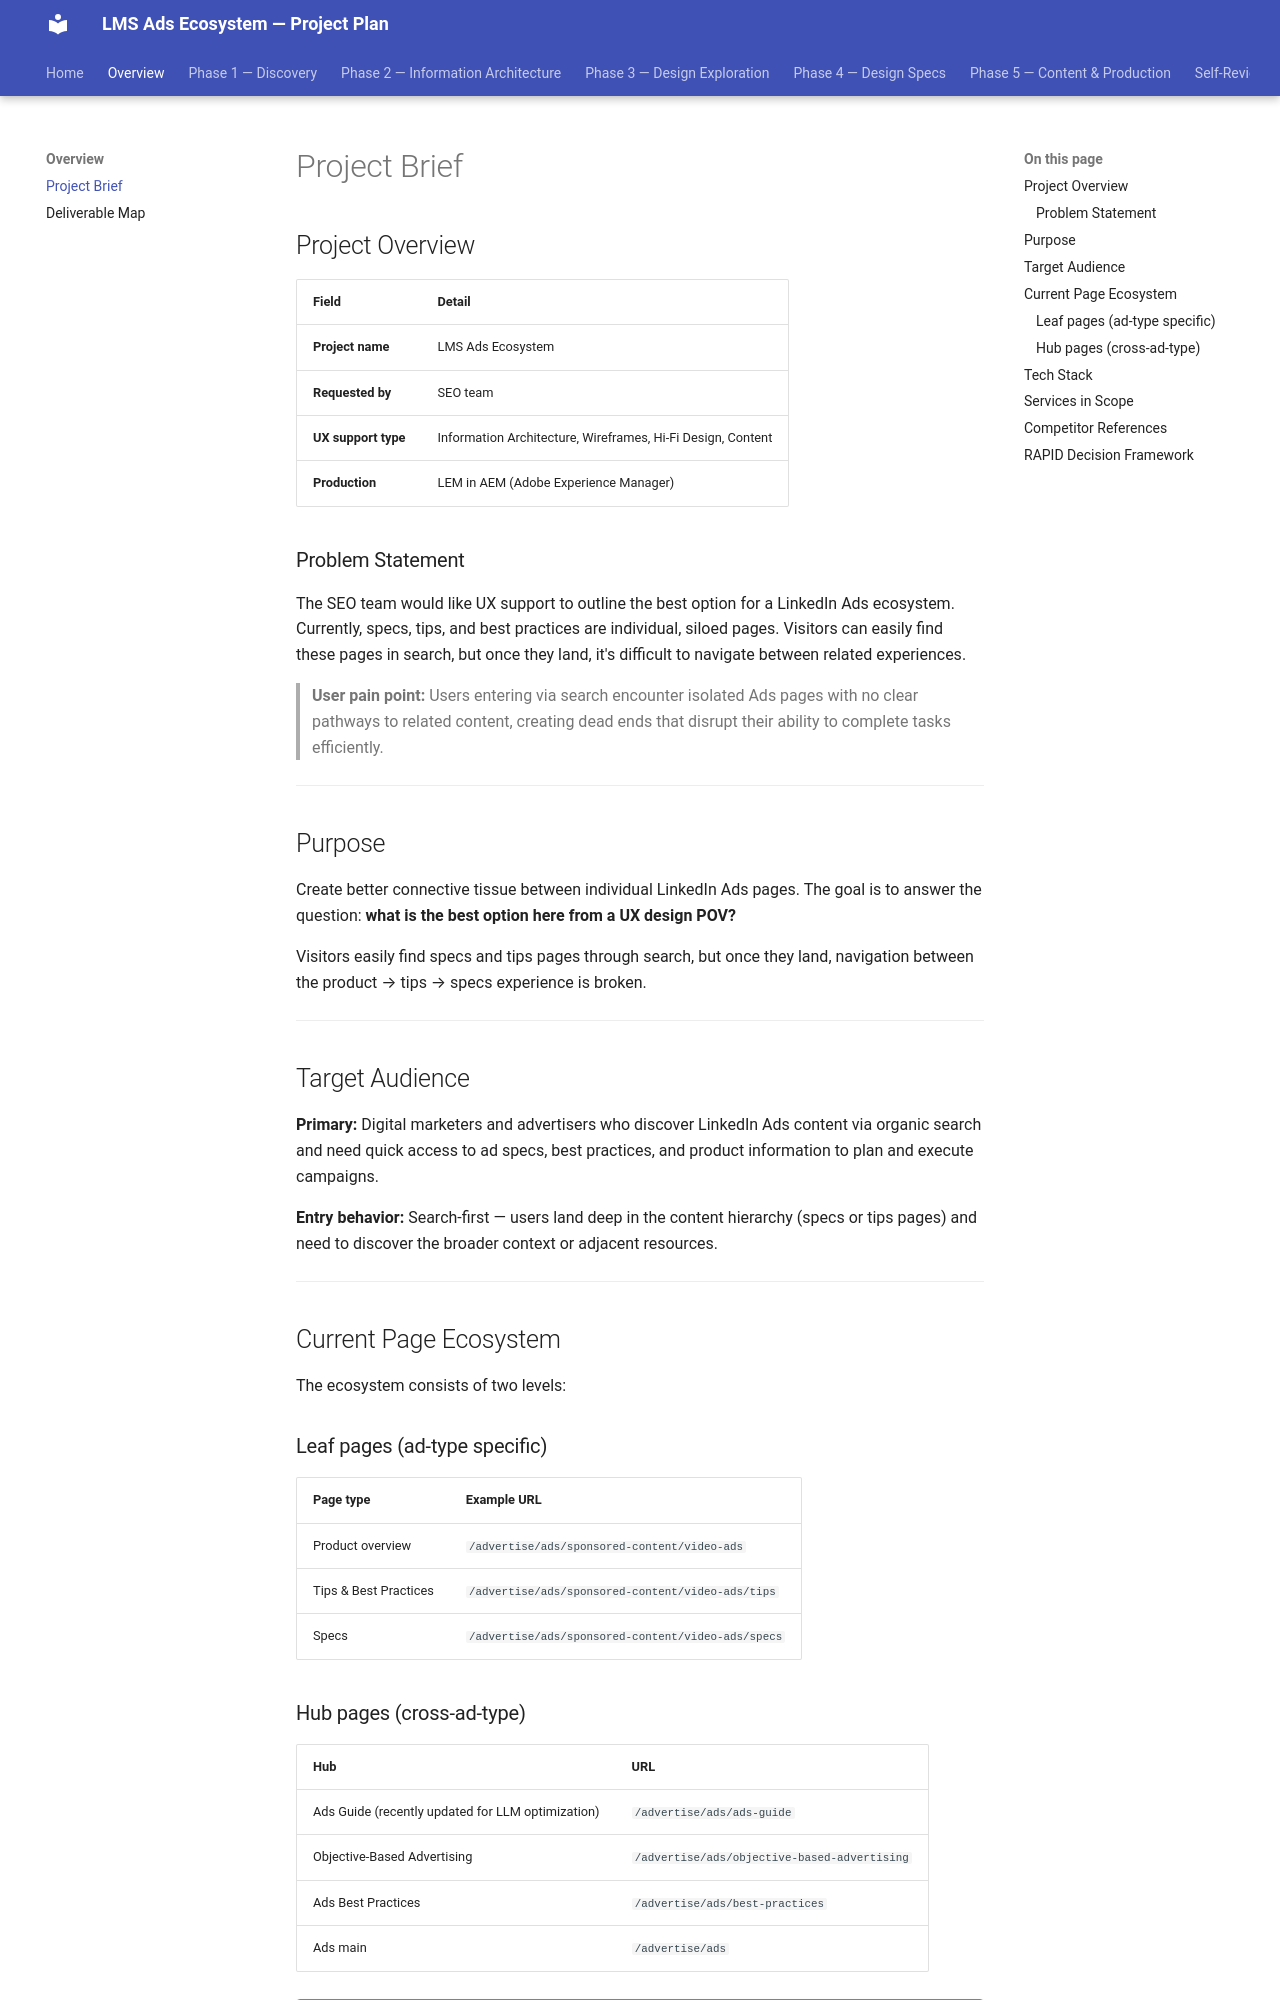

repository: anneayoon-ops/LMS-test · page: overview/index.html · generator: mkdocs

# Project Brief

## Project Overview

| Field | Detail |
|-------|--------|
| **Project name** | LMS Ads Ecosystem |
| **Requested by** | SEO team |
| **UX support type** | Information Architecture, Wireframes, Hi-Fi Design, Content |
| **Production** | LEM in AEM (Adobe Experience Manager) |

### Problem Statement

The SEO team would like UX support to outline the best option for a LinkedIn Ads ecosystem. Currently, specs, tips, and best practices are individual, siloed pages. Visitors can easily find these pages in search, but once they land, it's difficult to navigate between related experiences.

> **User pain point:** Users entering via search encounter isolated Ads pages with no clear pathways to related content, creating dead ends that disrupt their ability to complete tasks efficiently.

---

## Purpose

Create better connective tissue between individual LinkedIn Ads pages. The goal is to answer the question: **what is the best option here from a UX design POV?**

Visitors easily find specs and tips pages through search, but once they land, navigation between the product → tips → specs experience is broken.

---

## Target Audience

**Primary:** Digital marketers and advertisers who discover LinkedIn Ads content via organic search and need quick access to ad specs, best practices, and product information to plan and execute campaigns.

**Entry behavior:** Search-first — users land deep in the content hierarchy (specs or tips pages) and need to discover the broader context or adjacent resources.

---

## Current Page Ecosystem

The ecosystem consists of two levels:

### Leaf pages (ad-type specific)

| Page type | Example URL |
|-----------|-------------|
| Product overview | `/advertise/ads/sponsored-content/video-ads` |
| Tips & Best Practices | `/advertise/ads/sponsored-content/video-ads/tips` |
| Specs | `/advertise/ads/sponsored-content/video-ads/specs` |
